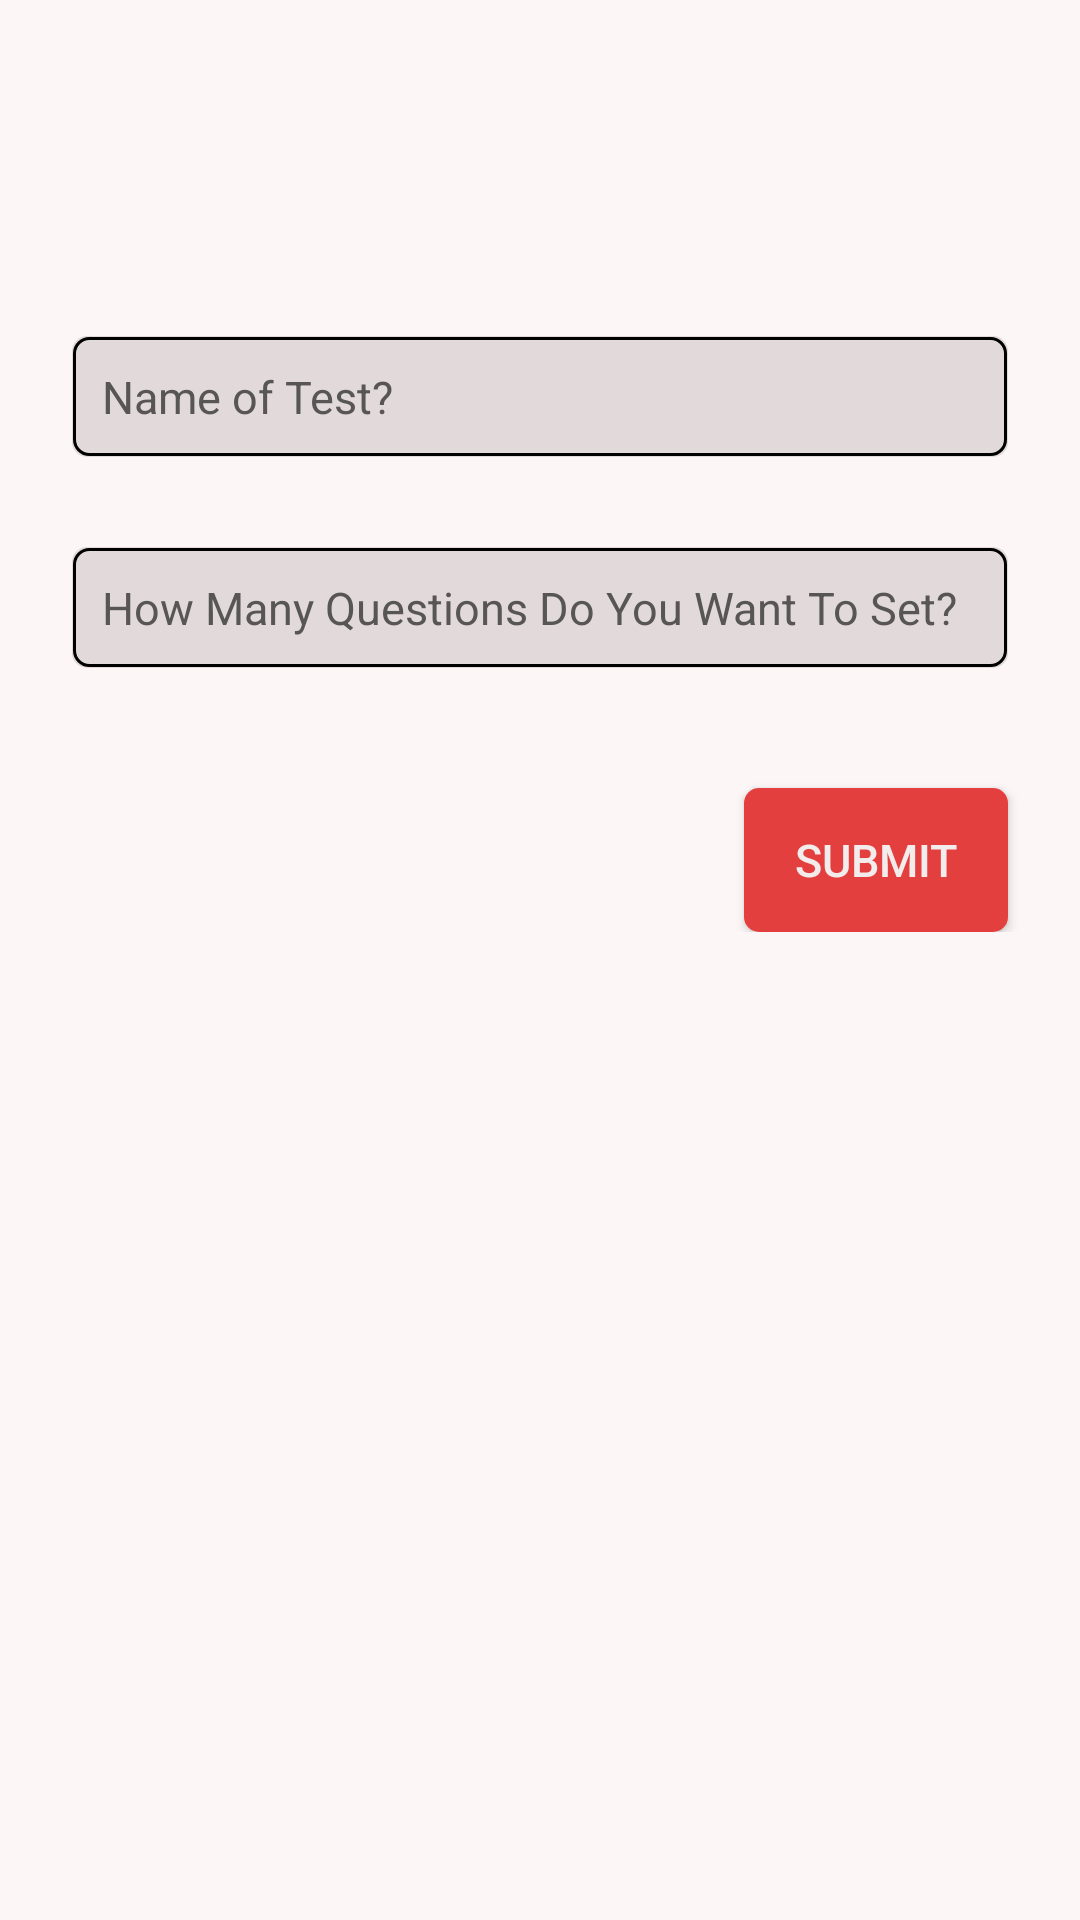

Android layout source for this screen:
<!-- AndroidManifest.xml: application theme AppTheme -->
<!-- res/layout/activity_preset.xml -->
<?xml version="1.0" encoding="utf-8"?>
<ScrollView
        android:layout_width="match_parent"
        android:layout_height="match_parent"
        android:background="@drawable/gradient3"
        xmlns:android="http://schemas.android.com/apk/res/android">
    <LinearLayout
            xmlns:android="http://schemas.android.com/apk/res/android"
            xmlns:tools="http://schemas.android.com/tools"
            xmlns:app="http://schemas.android.com/apk/res-auto"
            android:layout_width="match_parent"
            android:layout_height="match_parent"
            android:background="@drawable/gradient3"
            android:orientation="vertical"
            android:padding="12dp"
            tools:context=".preset">

        <EditText
                android:id="@+id/testname"
                android:layout_width="match_parent"
                android:layout_height="wrap_content"
                android:layout_marginTop="100dp"
                android:layout_marginStart="12dp"
                android:layout_marginEnd="12dp"
                android:background="@drawable/gradient"
                android:inputType="text"
                android:padding="10dp"
                android:textSize="15sp"
                android:textColorHint="#585555"
                android:textColor="#000"
                android:hint="Name of Test?"
                tools:fontFamily="@font/lato_bold"
        />

        <EditText
                android:id="@+id/numofque"
                android:layout_width="match_parent"
                android:layout_height="wrap_content"
                android:layout_marginTop="30dp"
                android:layout_marginStart="12dp"
                android:layout_marginEnd="12dp"
                android:background="@drawable/gradient"
                android:inputType="number"
                android:hint="How Many Questions Do You Want To Set? "
                android:padding="10dp"
                android:textSize="15sp"
                android:textColorHint="#585555"
                android:textColor="#000"
                tools:fontFamily="@font/lato_bold"
        />


        <Button
                android:id="@+id/submit"
                android:layout_width="wrap_content"
                android:layout_gravity="end"
                android:layout_height="wrap_content"
                android:layout_marginTop="40dp"
                android:layout_marginStart="12dp"
                android:layout_marginEnd="12dp"
                android:background="@drawable/gradient5"
                android:padding="10dp"
                android:textSize="15sp"
                android:textColor="#F3ECEC"
                android:text="SUBMIT"
                tools:fontFamily="@font/lato_bold"

        />

    </LinearLayout>
</ScrollView>
<!-- resources referenced by this layout -->
<resources>
  <!-- drawable gradient (drawable) -->
  <?xml version="1.0" encoding="utf-8"?>
  <layer-list xmlns:android="http://schemas.android.com/apk/res/android" >
      <item>
          <shape
                  android:shape="rectangle">
              <solid android:color="#E2DADA" />
              <corners android:radius="5dp"/>
          </shape>
      </item>
  
      
      <item android:top="1px"
            android:left="1px"
            android:right="1px"
            android:bottom="1px">
          <shape
                  android:shape="rectangle">
              <corners android:radius="5dp"/>
              <stroke android:width="1dp" android:color="#000" />
              <solid android:color="@null" />
          </shape>
      </item>
  
  </layer-list>
  <!-- drawable gradient3 (drawable) -->
  <?xml version="1.0" encoding="utf-8"?>
  <layer-list xmlns:android="http://schemas.android.com/apk/res/android" >
      <item>
          <shape
                  android:shape="rectangle">
              <solid android:color="#FCF6F6" />
  
          </shape>
      </item>
  </layer-list>
  <!-- drawable gradient5 (drawable) -->
  <?xml version="1.0" encoding="utf-8"?>
  <layer-list xmlns:android="http://schemas.android.com/apk/res/android" >
      <item>
          <shape
                  android:shape="rectangle">
              <corners android:radius="5dp"/>
              <solid android:color="#E43F3F" />
  
          </shape>
      </item>
  
      
      <item android:top="1px"
            android:left="1px"
            android:right="1px"
            android:bottom="1px">
          <shape
                  android:shape="rectangle">
              <corners android:radius="5dp"/>
              <solid android:color="@null" />
          </shape>
      </item>
  
  </layer-list>
  <style name="AppTheme" parent="Theme.AppCompat.Light.NoActionBar">
          
          <item name="colorPrimary">@color/colorPrimary</item>
          <item name="colorPrimaryDark">@color/colorPrimaryDark</item>
          <item name="colorAccent">@color/colorAccent</item>
      </style>
  <color name="colorPrimary">#E43F3F</color>
  <color name="colorPrimaryDark">#CC1D1D</color>
  <color name="colorAccent">#D81B60</color>
</resources>
